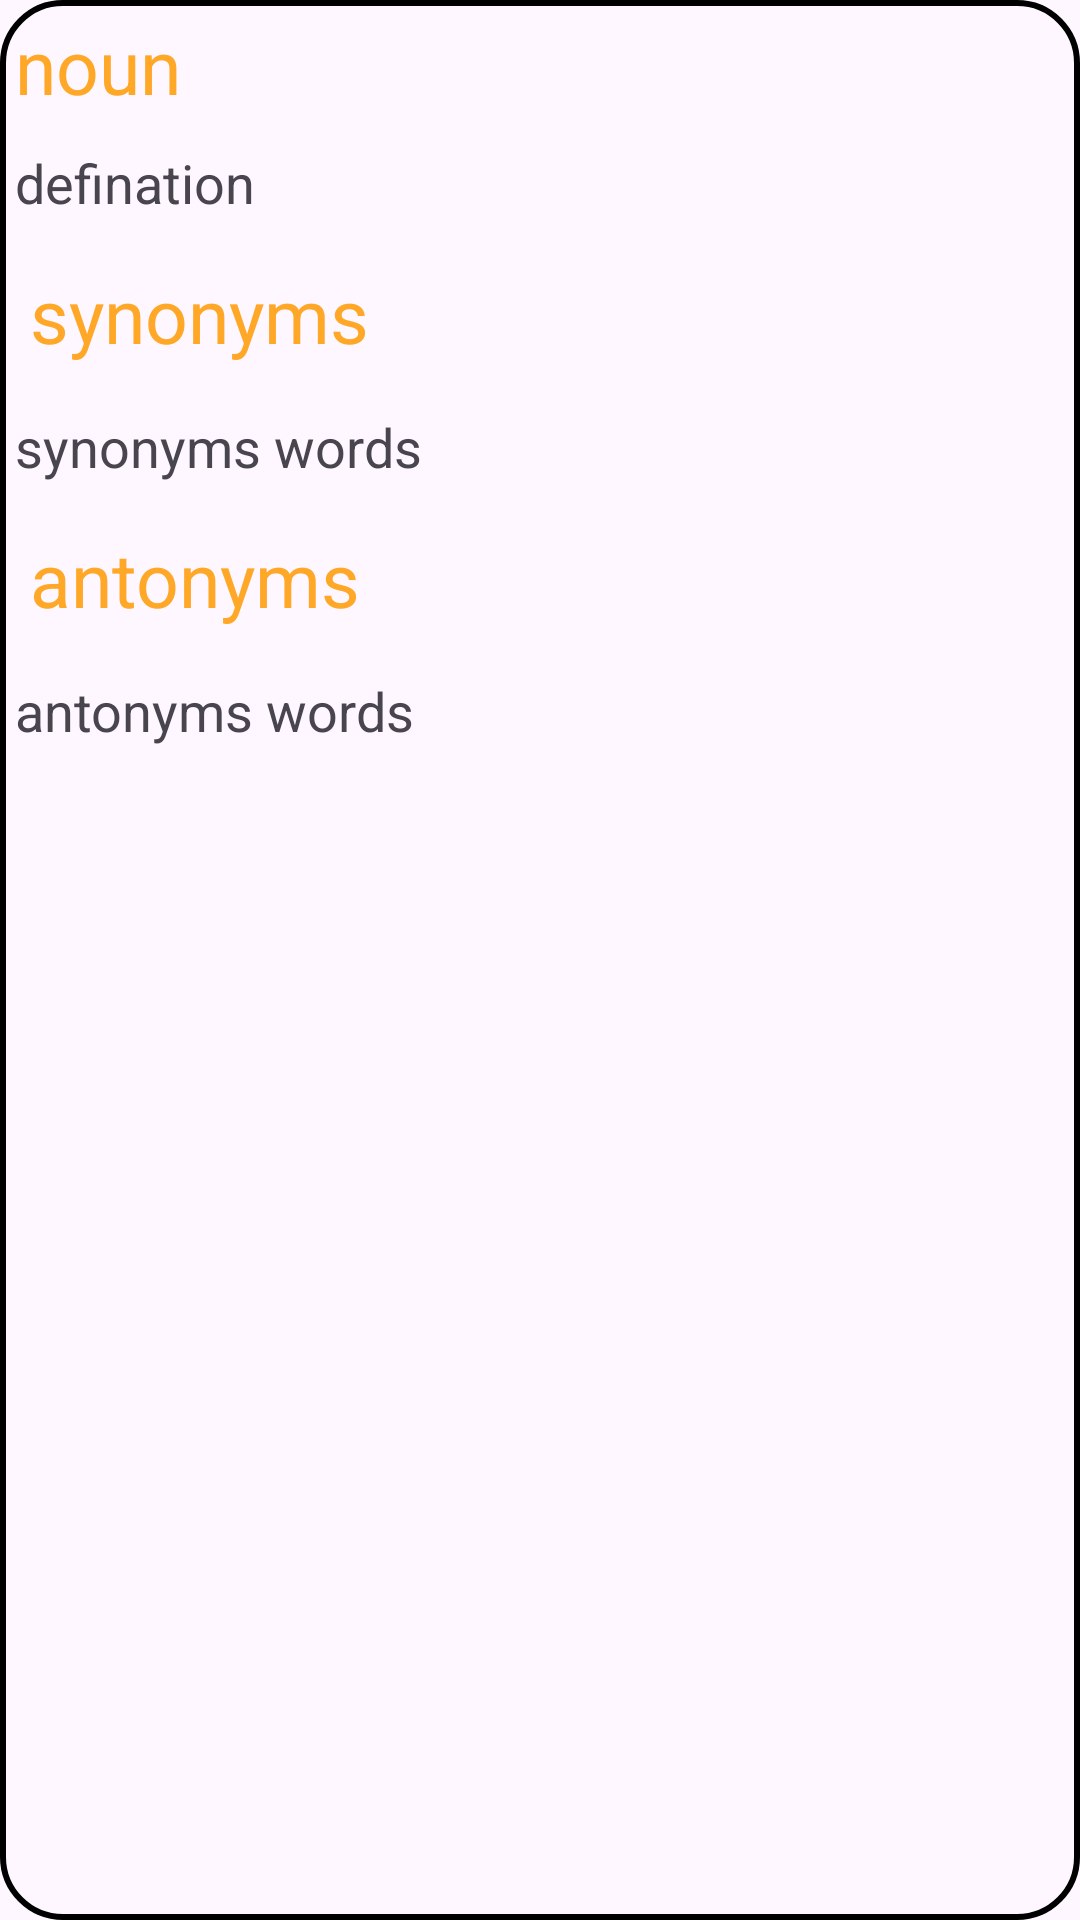

Reconstruct the res/layout file that produces this screen, plus the resources it refers to.
<!-- AndroidManifest.xml: application theme Theme.DictionaryAppKt -->
<!-- res/layout/defination_row_items.xml -->
<?xml version="1.0" encoding="utf-8"?>
<LinearLayout xmlns:android="http://schemas.android.com/apk/res/android"
    android:layout_width="match_parent"
    android:layout_height="wrap_content"
    android:layout_margin="15dp"
    android:background="@drawable/search_bg"
    android:orientation="vertical">

    <TextView
        android:id="@+id/part_of_speech"
        android:layout_width="match_parent"
        android:layout_height="wrap_content"
        android:layout_margin="5dp"
        android:text="noun"
        android:textSize="25dp"
        android:textColor="@color/my_primary"
        />
    <TextView
        android:id="@+id/definationId"
        android:layout_width="wrap_content"
        android:layout_height="wrap_content"
        android:layout_margin="5dp"

        android:textSize="18sp"
        android:text="defination"/>


    <TextView
        android:id="@+id/synonyms"
        android:layout_width="match_parent"
        android:layout_height="wrap_content"
        android:layout_margin="10dp"
        android:text="synonyms"
        android:textSize="25sp"
        android:textColor="@color/my_primary"
        />
    <TextView
        android:id="@+id/synonymswords"
        android:layout_width="wrap_content"
        android:layout_height="wrap_content"
        android:textSize="18sp"
        android:layout_margin="5dp"
        android:text="synonyms words"/>

    <TextView
        android:id="@+id/antonyms"
        android:layout_width="match_parent"
        android:layout_height="wrap_content"
        android:layout_margin="10dp"
        android:text="antonyms"
        android:textSize="25sp"
        android:textColor="@color/my_primary"
        />
    <TextView
        android:id="@+id/antonymswords"
        android:layout_width="wrap_content"
        android:layout_height="wrap_content"
        android:textSize="18sp"
        android:layout_margin="5dp"
        android:text="antonyms words"/>

</LinearLayout>
<!-- resources referenced by this layout -->
<resources>
  <color name="my_primary">#FFA726</color>
  <!-- drawable search_bg (drawable) -->
  <?xml version="1.0" encoding="utf-8"?>
  <shape xmlns:android="http://schemas.android.com/apk/res/android">
  
      <corners android:radius="20dp"/>
      <stroke android:width="2dp" android:color="@color/black"/>
  
  </shape>
  <style name="Theme.DictionaryAppKt" parent="Base.Theme.DictionaryAppKt" />
  <color name="black">#FF000000</color>
  <style name="Base.Theme.DictionaryAppKt" parent="Theme.Material3.DayNight.NoActionBar">
          
           <item name="colorPrimary">@color/my_primary</item>
      </style>
</resources>
